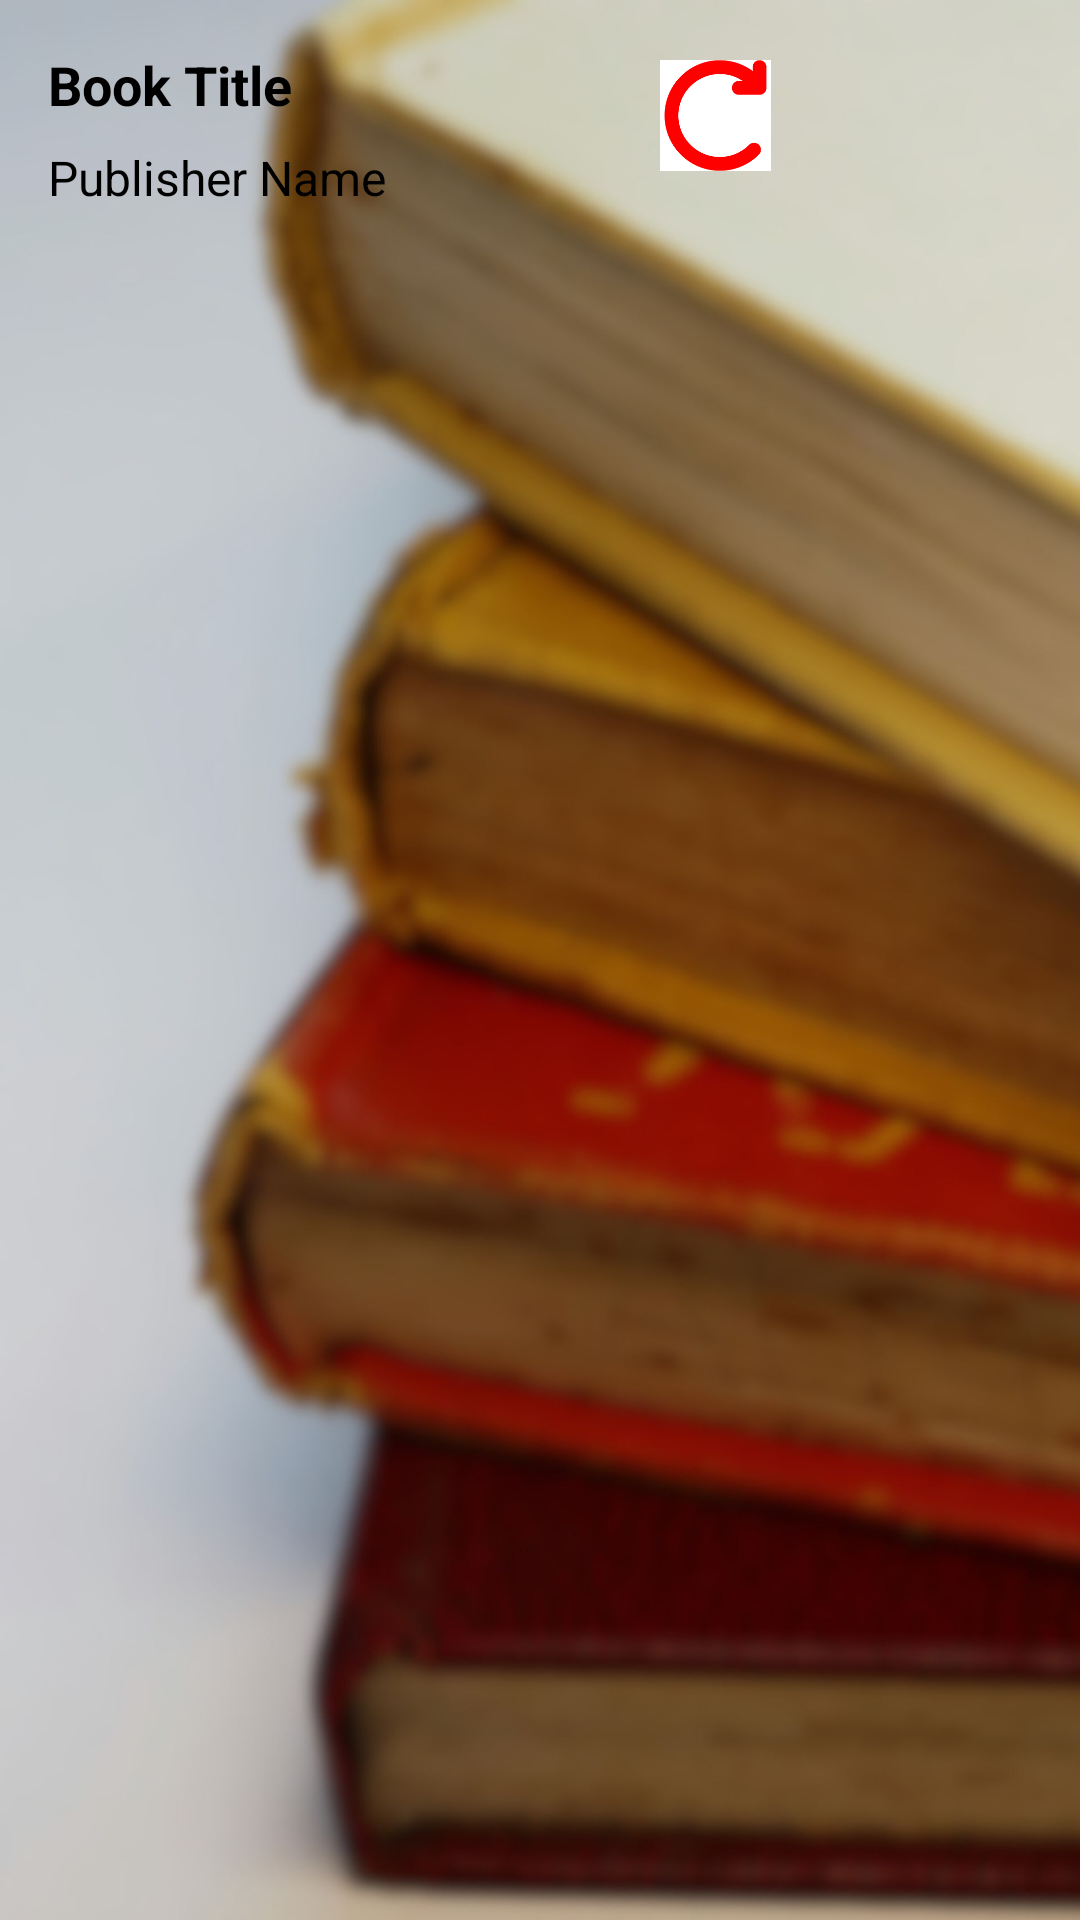

Here is an Android app screen rendered from its layout file. Give the layout XML and the strings, colors and styles it references.
<!-- AndroidManifest.xml: application theme Theme.LIbaray_Management_System -->
<!-- res/layout/book_items.xml -->
<?xml version="1.0" encoding="utf-8"?>
<RelativeLayout xmlns:android="http://schemas.android.com/apk/res/android"
    android:layout_width="match_parent"
    android:layout_height="wrap_content"
    android:background="@drawable/books"
    android:padding="16dp">

    <TextView
        android:id="@+id/titleTextView"
        android:layout_width="wrap_content"
        android:layout_height="wrap_content"
        android:layout_alignParentStart="true"
        android:layout_alignParentTop="true"
        android:text="Book Title"
        android:textColor="@color/black"
        android:textSize="18sp"
        android:textStyle="bold" />

    <ImageView
        android:id="@+id/updateImageView"
        android:layout_width="41dp"
        android:layout_height="37dp"
        android:layout_alignTop="@id/titleTextView"
        android:layout_alignParentEnd="true"
        android:layout_marginTop="4dp"
        android:layout_marginEnd="85dp"
        android:clickable="true"
        android:focusable="true"
        android:src="@drawable/ic_update" />

    <ImageView
        android:id="@+id/deleteImageView"
        android:layout_width="43dp"
        android:layout_height="39dp"
        android:layout_alignTop="@id/titleTextView"
        android:layout_alignParentEnd="true"
        android:layout_marginTop="3dp"
        android:layout_marginEnd="20dp"
        android:clickable="true"
        android:focusable="true"
        android:src="@drawable/ic_delete" />

    <TextView
        android:id="@+id/publisherTextView"
        android:layout_width="wrap_content"
        android:layout_height="wrap_content"
        android:layout_below="@id/titleTextView"
        android:layout_alignStart="@id/titleTextView"
        android:layout_marginTop="8dp"
        android:text="Publisher Name"
        android:textColor="@color/black"
        android:textSize="16sp" />

</RelativeLayout>
<!-- resources referenced by this layout -->
<resources>
  <color name="black">#FF000000</color>
  <!-- drawable books: jpg bitmap (drawable, 191413 bytes) -->
  <!-- drawable ic_update: png bitmap (drawable, 2386 bytes) -->
  <style name="Theme.LIbaray_Management_System" parent="Base.Theme.LIbaray_Management_System" />
  <style name="Base.Theme.LIbaray_Management_System" parent="Theme.AppCompat.DayNight.NoActionBar">
          
          
      </style>
</resources>
